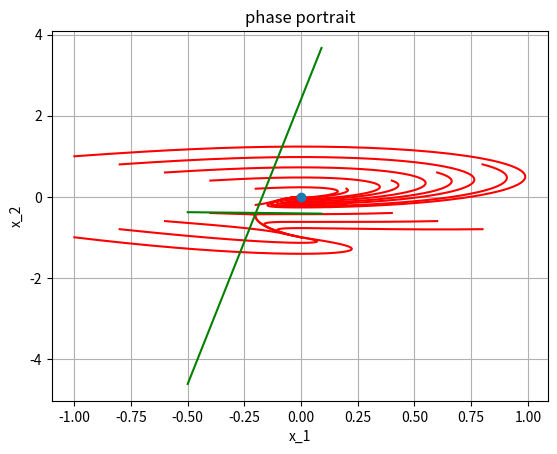

Recreate this plot in Python.
import matplotlib.pyplot as plt
import numpy as np
import sympy as sym
from scipy.integrate import odeint


def nonlinear(state, t):
    # unpack the state vector
    x1 = state[0]
    x2 = state[1]

    # compute state derivatives
    x1_d = -x1 + x2 + 0.5 * x1 * x2 + (x2 ** 2)
    x2_d = -0.5 * x1 - 0.5 * (x1 ** 2) - x1 * x2

    # return the state derivatives
    return [x1_d, x2_d]


def find_equilibrium_positions():
    x = sym.Symbol('x')
    y = sym.Symbol('y')
    return sym.solve_poly_system([-x + y + 0.5 * x * y + (y ** 2), -0.5 * x - 0.5 * (x ** 2) - x * y], x, y)


def generate_initial_states(start, stop, step):
    states = []
    for i in np.arange(start, stop, step):
        states.append([i, i])
        states.append([i, -i])
    return states


def build_jackobian(position):
    x = sym.Symbol('x')
    y = sym.Symbol('y')
    F1 = -x + y + 0.5 * x * y + (y ** 2)
    F2 = -0.5 * x - 0.5 * (x ** 2) - x * y
    F1_dx = sym.diff(F1, x)
    F1_dy = sym.diff(F1, y)
    F2_dx = sym.diff(F2, x)
    F2_dy = sym.diff(F2, y)
    replacement = [(x, position[0]), (y, position[1])]
    return np.matrix([[F1_dx.subs(replacement), F1_dy.subs(replacement)],
               [F2_dx.subs(replacement), F2_dy.subs(replacement)]])

def define_point_type(point):
    jacobian = build_jackobian(point)
    #TODO solve problem with sympy to numpy
    print(jacobian)


def define_separatris():
    # TODO sutable API: (w, point) return slope, const
    A = np.matrix([[-1.2, 0.1], [0.09, 0.2]])
    v, w = np.linalg.eig(A)
    eig_vect_1 = w[:,1]
    point = [-0.2, -0.4]
    p1 = eig_vect_1[0]
    p2 = eig_vect_1[1]
    slope = p2 / p1
    constant_term = point[1] - slope * point[0]
    print("slope=", slope)
    print("constant_term=", constant_term)


t = np.linspace(0.0, 20, 1000)
initial_states = generate_initial_states(-1.0, 1.0, 0.2)
outputs = []
for state in initial_states:
    outputs.append(odeint(nonlinear, state, t))

equilibrium_positions = find_equilibrium_positions()

fig = plt.figure()
for output in outputs:
    plt.plot(output[:, 0], output[:, 1], 'r-')

for point in equilibrium_positions:
    plt.plot(point[0], point[1], 'o')

values = np.arange(-0.5, 0.1, 0.01)
#TODO automaticaly calculate params!
separatrice_list = [[-0.06, -0.41], [14.06, 2.41]]
for separatrice in separatrice_list:
    f = lambda x: x*separatrice[0] + separatrice[1]
    plt.plot(values, f(values), "g-")

plt.xlabel('x_1')
plt.ylabel('x_2')
plt.title('phase portrait')
plt.grid(True)
plt.show()
